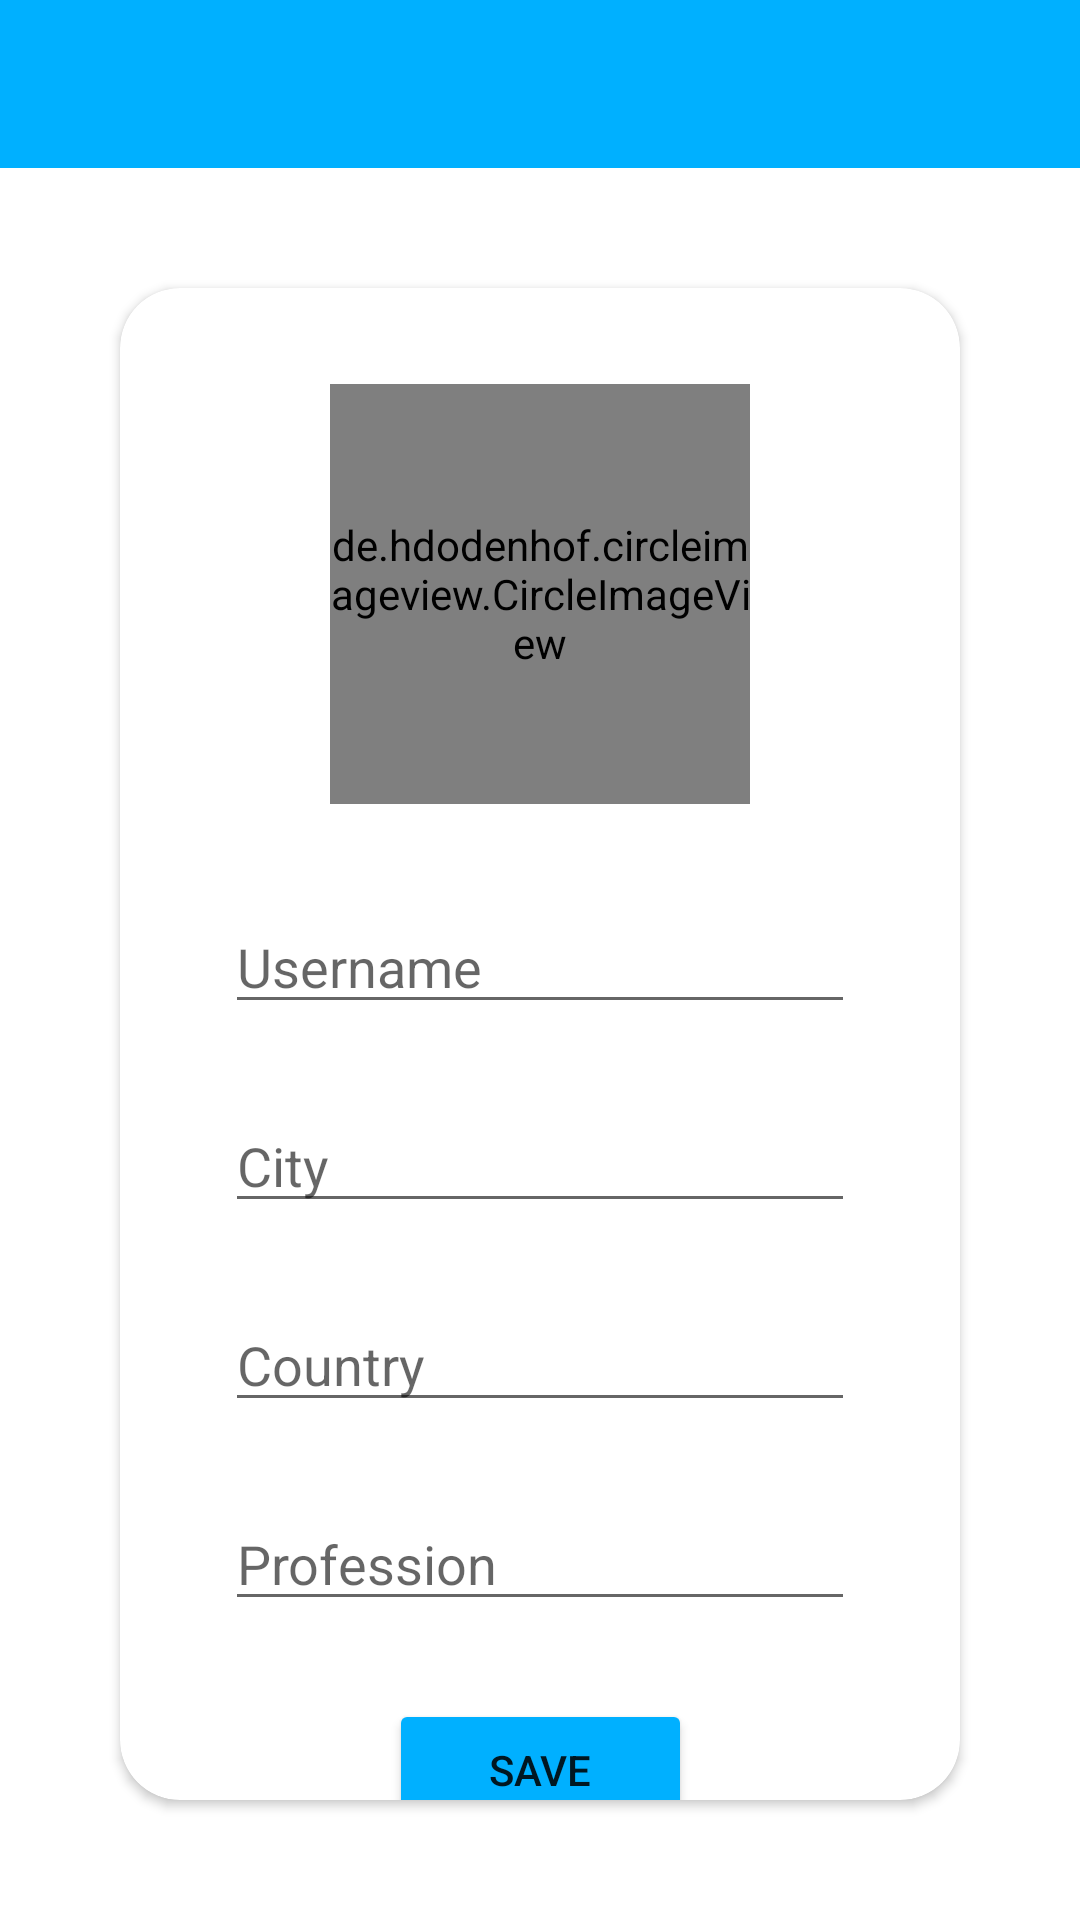

Layout XML and referenced resources for this Android screen:
<!-- AndroidManifest.xml: application theme Theme.Meetup -->
<!-- res/layout/activity_setup.xml -->
<?xml version="1.0" encoding="utf-8"?>
<androidx.constraintlayout.widget.ConstraintLayout xmlns:android="http://schemas.android.com/apk/res/android"
    xmlns:app="http://schemas.android.com/apk/res-auto"
    xmlns:tools="http://schemas.android.com/tools"
    android:layout_width="match_parent"
    android:layout_height="match_parent"
    tools:context=".SetupActivity">

    <include
        android:id="@+id/app_bar"
        layout="@layout/main_appbar" />

    <androidx.cardview.widget.CardView
        android:layout_width="0dp"
        android:layout_height="0dp"
        android:layout_margin="40dp"
        app:cardCornerRadius="20dp"
        app:layout_constraintBottom_toBottomOf="parent"
        app:layout_constraintEnd_toEndOf="parent"
        app:layout_constraintStart_toStartOf="parent"
        app:layout_constraintTop_toBottomOf="@+id/app_bar">

        <androidx.constraintlayout.widget.ConstraintLayout
            android:layout_width="match_parent"
            android:layout_height="match_parent">

            <de.hdodenhof.circleimageview.CircleImageView
                android:id="@+id/profile_image"
                android:layout_width="140dp"
                android:layout_height="140dp"
                android:layout_marginTop="32dp"
                android:src="@drawable/profile"
                app:civ_border_color="#FF000000"
                app:civ_border_width="2dp"
                app:layout_constraintEnd_toEndOf="parent"
                app:layout_constraintStart_toStartOf="parent"
                app:layout_constraintTop_toTopOf="parent" />

            <EditText
                android:id="@+id/inputUsername"
                android:layout_width="wrap_content"
                android:layout_height="wrap_content"
                android:layout_marginTop="32dp"
                android:ems="10"
                android:hint="Username"
                android:inputType="textPersonName"
                app:layout_constraintEnd_toEndOf="parent"
                app:layout_constraintStart_toStartOf="parent"
                app:layout_constraintTop_toBottomOf="@+id/profile_image" />

            <EditText
                android:id="@+id/inputCity"
                android:layout_width="wrap_content"
                android:layout_height="wrap_content"
                android:layout_marginTop="25dp"
                android:ems="10"
                android:hint="City"
                android:inputType="textPersonName"
                app:layout_constraintEnd_toEndOf="parent"
                app:layout_constraintStart_toStartOf="parent"
                app:layout_constraintTop_toBottomOf="@+id/inputUsername" />

            <EditText
                android:id="@+id/inputCountry"
                android:layout_width="wrap_content"
                android:layout_height="wrap_content"
                android:layout_marginTop="25dp"
                android:ems="10"
                android:hint="Country"
                android:inputType="textPersonName"
                app:layout_constraintEnd_toEndOf="parent"
                app:layout_constraintStart_toStartOf="parent"
                app:layout_constraintTop_toBottomOf="@+id/inputCity" />

            <EditText
                android:id="@+id/inputProfession"
                android:layout_width="wrap_content"
                android:layout_height="wrap_content"
                android:layout_marginTop="25dp"
                android:ems="10"
                android:hint="Profession"
                android:inputType="textPersonName"
                app:layout_constraintEnd_toEndOf="parent"
                app:layout_constraintStart_toStartOf="parent"
                app:layout_constraintTop_toBottomOf="@+id/inputCountry" />

            <Button
                android:id="@+id/btnSave"
                android:layout_width="101dp"
                android:layout_height="47dp"
                android:layout_marginTop="26dp"
                android:text="SAVE"
                app:backgroundTint="#00B0FF"
                app:layout_constraintEnd_toEndOf="@+id/inputProfession"
                app:layout_constraintStart_toStartOf="@+id/inputProfession"
                app:layout_constraintTop_toBottomOf="@+id/inputProfession" />

        </androidx.constraintlayout.widget.ConstraintLayout>
    </androidx.cardview.widget.CardView>
</androidx.constraintlayout.widget.ConstraintLayout>
<!-- res/layout/main_appbar.xml (included above) -->
<?xml version="1.0" encoding="utf-8"?>
<androidx.appcompat.widget.Toolbar xmlns:android="http://schemas.android.com/apk/res/android"
    android:layout_width="match_parent"
    android:layout_height="?attr/actionBarSize"
    android:background="@color/teal_700"
    android:theme="@style/ThemeOverlay.AppCompat.Dark.ActionBar"
    android:id="@+id/app_bar">

</androidx.appcompat.widget.Toolbar>
<!-- resources referenced by this layout -->
<resources>
  <color name="teal_700">#00B0FF</color>
  <!-- drawable profile: jpg bitmap (drawable, 38980 bytes) -->
  <style name="Theme.Meetup" parent="Theme.MaterialComponents.DayNight.NoActionBar">
          
          <item name="colorPrimary">@color/purple_500</item>
          <item name="colorPrimaryVariant">@color/purple_700</item>
          <item name="colorOnPrimary">@color/white</item>
          
          <item name="colorSecondary">@color/teal_200</item>
          <item name="colorSecondaryVariant">@color/teal_700</item>
          <item name="colorOnSecondary">@color/black</item>
          
          <item name="android:statusBarColor" tools:targetApi="l">?attr/colorPrimaryVariant</item>
          
      </style>
  <color name="purple_500">#FF6200EE</color>
  <color name="purple_700">#FF3700B3</color>
  <color name="white">#FFFFFFFF</color>
  <color name="teal_200">#FF03DAC5</color>
  <color name="black">#FF000000</color>
</resources>
